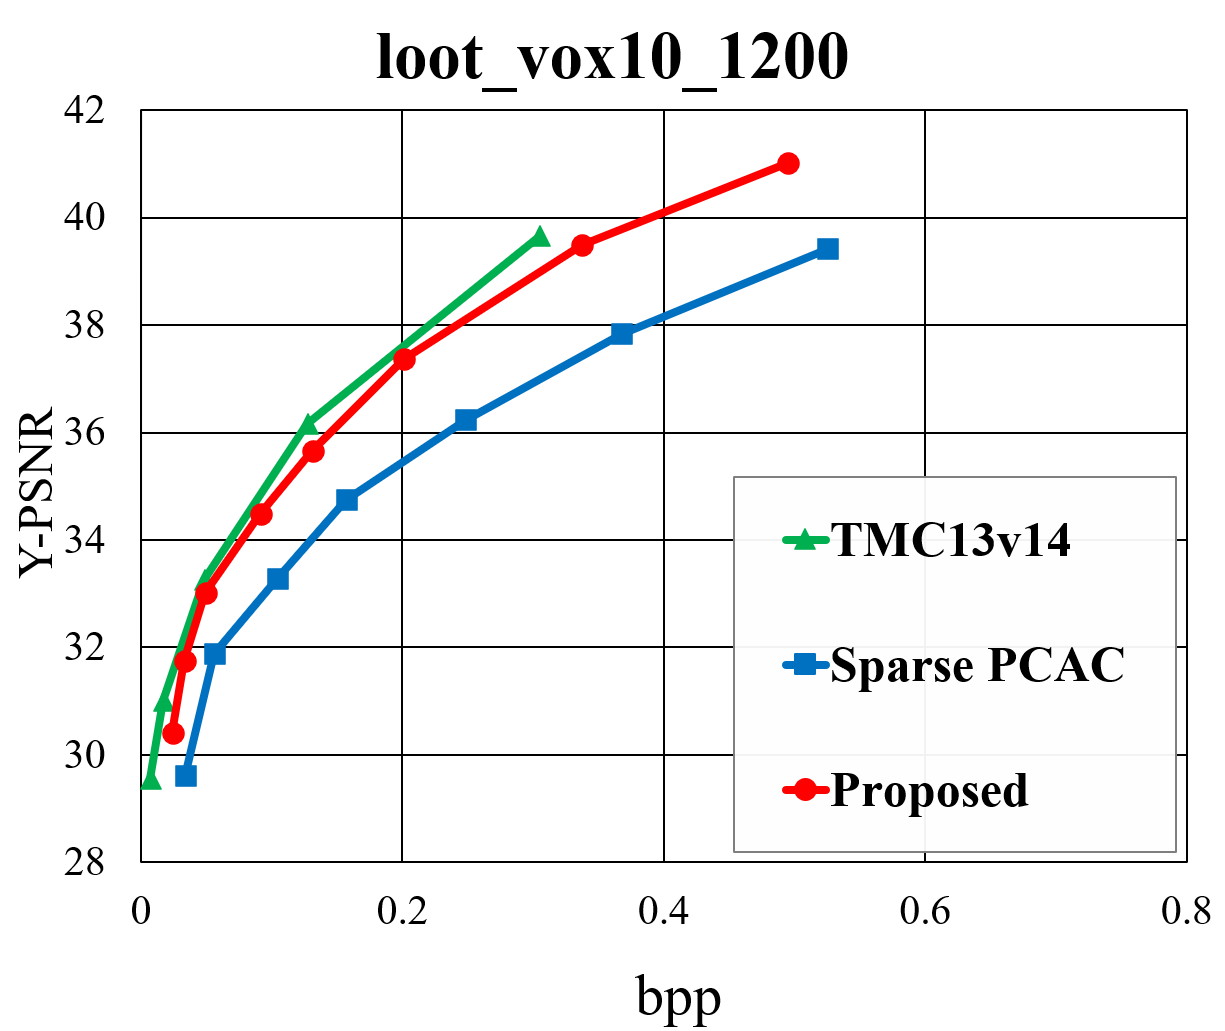

The file beside this chart, header and first rows:
bits, bpp, Y-PSNR, U-PSNR, V-PSNR, time(enc), time(dec)
19360, 0.024, 30.41, 37.92, 38.06, 0.564, 0.398
26288, 0.033, 31.75, 38.43, 39.73, 0.438, 0.473
39368, 0.049, 33.01, 40.18, 41.55, 0.438, 0.47
73328, 0.091, 34.49, 43.79, 44.93, 0.422, 0.403
105952, 0.131, 35.66, 45.93, 47.23, 0.41, 0.404
162008, 0.201, 37.38, 48.65, 48.74, 0.425, 0.435
271408, 0.337, 39.49, 50.49, 50.12, 0.408, 0.404
398632, 0.495, 41.01, 51.37, 51.07, 0.411, 0.405
